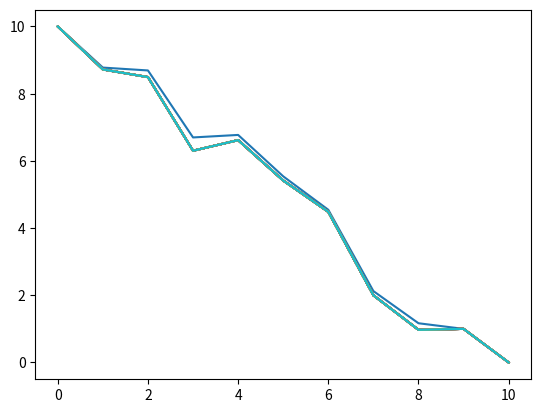

The matplotlib source for this figure:
import numpy as np
import matplotlib.pyplot as plt
import time

#suppose that gravity is g=1 ms-2 and the object has a mass of m=1 kg
class Segment:
    def __init__(self, p0, p1):
        self.p0 = p0
        self.p1 = p1
        self.len = self.length()
        self.v = self.vx(p0)


    def total_velocity(self, p):
        return np.sqrt(20-2*p)
    def length(self):
        return np.sqrt((self.p0-self.p1)**2+1)

    def angle(self):
        return np.arccos(1/self.length())

    def time(self):
        return 1/self.v

    def vx(self, p):
        return self.total_velocity(p)/self.len

    def transition(self, p2):
        p0 = self.p1
        p1 = p2
        self.p0 = p0
        self.p1 = p1
        self.len = self.length()
        self.v = self.vx(p0)
        return self.time()



def compare(t1, t2):
    diff = t1-t2
    return diff

def goodsqrt(x):
    if x < 0:
        return -np.sqrt(-x)
    return np.sqrt(x)

st = np.array([])
a = np.array([10.0])
for i in range(10):
    a = np.append(a, 9.0-i)
a_1 = a.copy()
for p in range(1, 9):
    a[p] += np.random.rand()*2-1
#plt.plot(a)
#plt.show()
iterations = np.array([])
for i in range(20):
    s = Segment(a[0], a[1])
    iterations = np.append(iterations, s)
t = np.array([])
for i in range(10):
    t = np.append(t, 1)
t_1 = t.copy()

for i in iterations:
    diff_t = compare(t_1, t)
    diff_a = compare(a_1, a)
    t_1 = t.copy()
    t = np.array([10])

    for p in range(1, 9):
        if diff_a[p]*diff_t[p]>0:
            a[p] -= diff_t[p]/goodsqrt(diff_a[p])*np.random.rand()*0.5
        elif diff_a[p] != 0:
            a[p] += diff_t[p]/goodsqrt(diff_a[p])*np.random.rand()*0.5
        else:
            a[p] += np.random.rand()*0.5
    plt.plot(a)
    plt.show()
    i.p1 = a[1]
    for j in a[2:]:
        dt = i.transition(j)
        t = np.append(t, dt)
    st = np.append(st, t.sum())
    time.sleep(0.1)


###########################################


print(st)
